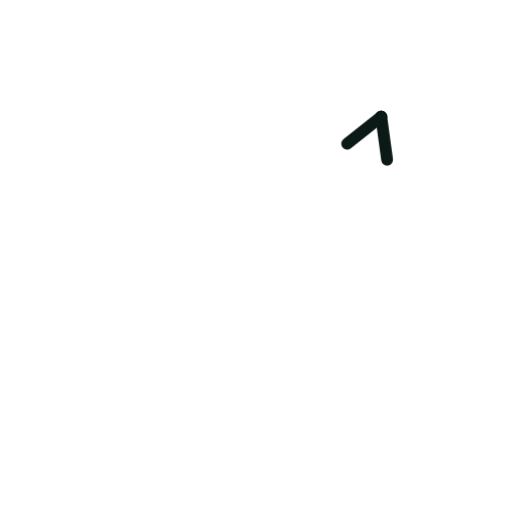
t = 0.00 s
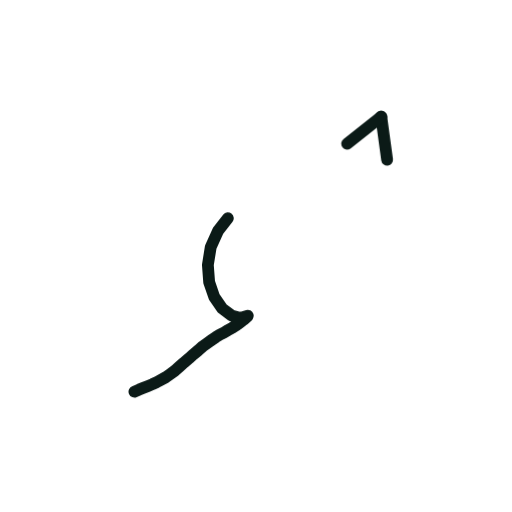
t = 0.36 s
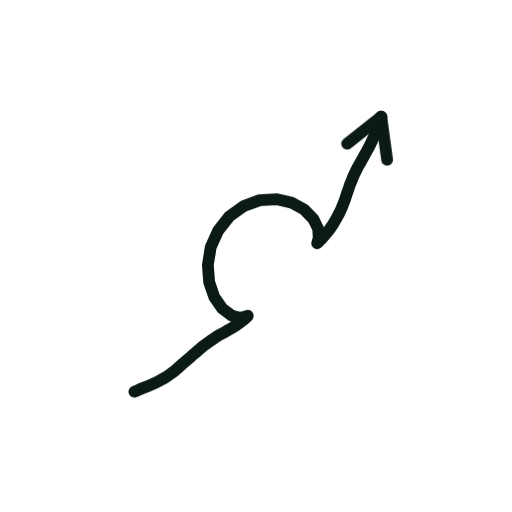
t = 0.73 s
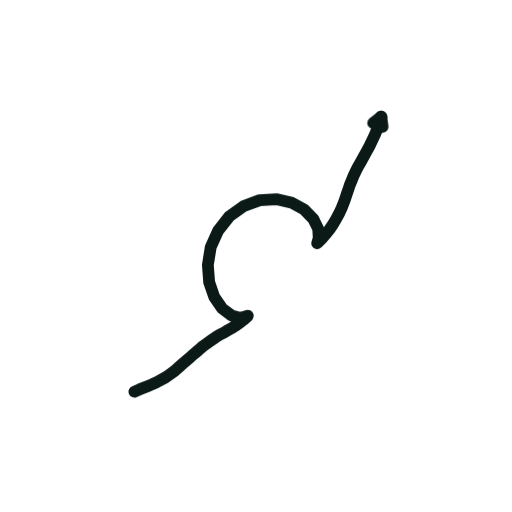
t = 1.40 s
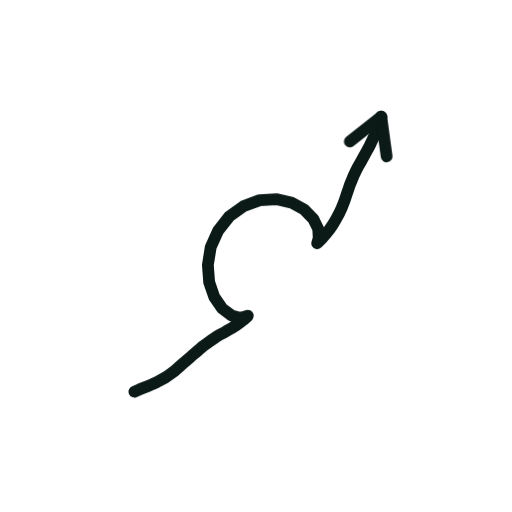
t = 1.74 s
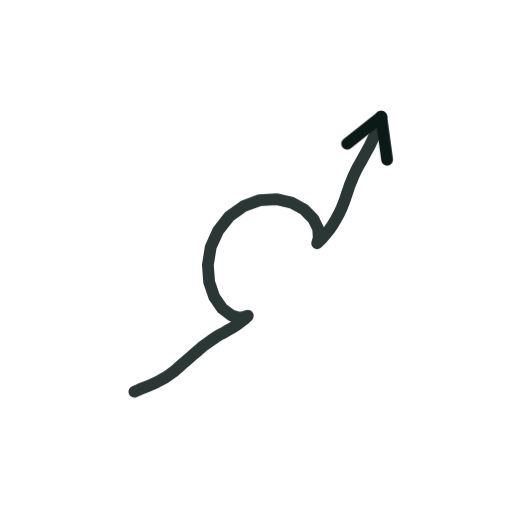
t = 2.16 s

The animated SVG that drew these frames (rendered in a browser with its animation timeline set to each time). Animation: 2 CSS @keyframes rules; one cycle of 2.60 s, repeats indefinitely.

<svg xmlns="http://www.w3.org/2000/svg" viewBox="0 0 200 200" width="200" height="200"><style>.s{stroke-dasharray:var(--L);animation:d 2.6s ease-in-out infinite;animation-delay:var(--d)}@keyframes d{0%{stroke-dashoffset:var(--L);opacity:1}28%,80%{stroke-dashoffset:0;opacity:1}92%{stroke-dashoffset:0;opacity:0}100%{stroke-dashoffset:var(--L);opacity:0}}.m{animation:mm .9s linear infinite}@keyframes mm{to{stroke-dashoffset:-23}}@media(prefers-reduced-motion:reduce){.s,.m{animation:none}}</style><path d="M52.5 153.0L54.3 152.2L56.0 151.5L57.8 150.8L59.5 150.1L61.2 149.3L62.9 148.4L64.7 147.4L66.5 146.1L68.3 144.8L70.1 143.2L71.9 141.6L73.8 140.0L75.6 138.4L77.5 136.8L79.2 135.3L81.0 134.0L82.7 132.8L84.3 131.7L85.9 130.7L87.5 129.9L89.0 129.0L90.6 128.1L92.1 127.2L93.6 126.1L95.2 124.9L96.7 123.5L96.8 123.3L93.9 124.2L90.4 123.2L86.8 120.5L83.7 116.0L81.7 110.2L81.2 103.5L82.3 96.6L85.2 90.1L89.6 84.5L95.2 80.5L101.4 78.2L107.9 77.8L113.8 79.1L118.8 81.8L122.4 85.5L124.3 89.4L124.5 93.0L123.9 95.0L125.6 93.3L127.2 91.5L128.7 89.6L130.1 87.6L131.3 85.5L132.4 83.5L133.4 81.4L134.2 79.4L134.9 77.5L135.5 75.6L136.1 73.9L136.7 72.1L137.4 70.4L138.1 68.7L138.9 67.0L139.8 65.2L140.9 63.3L142.0 61.3L143.1 59.3L144.3 57.1L145.4 54.8L146.5 52.5L147.4 50.2L148.2 47.9L148.9 45.6" fill="none" stroke="#0B1A17" stroke-width="4.6" stroke-linecap="round" stroke-linejoin="round" class="s" style="--L:207;--d:0.00s"/><path d="M148.9 45.6L151.2 62.4" fill="none" stroke="#0B1A17" stroke-width="4.6" stroke-linecap="round" stroke-linejoin="round" class="s" style="--L:17;--d:1.16s"/><path d="M148.9 45.6L135.6 56.1" fill="none" stroke="#0B1A17" stroke-width="4.6" stroke-linecap="round" stroke-linejoin="round" class="s" style="--L:17;--d:1.16s"/></svg>
